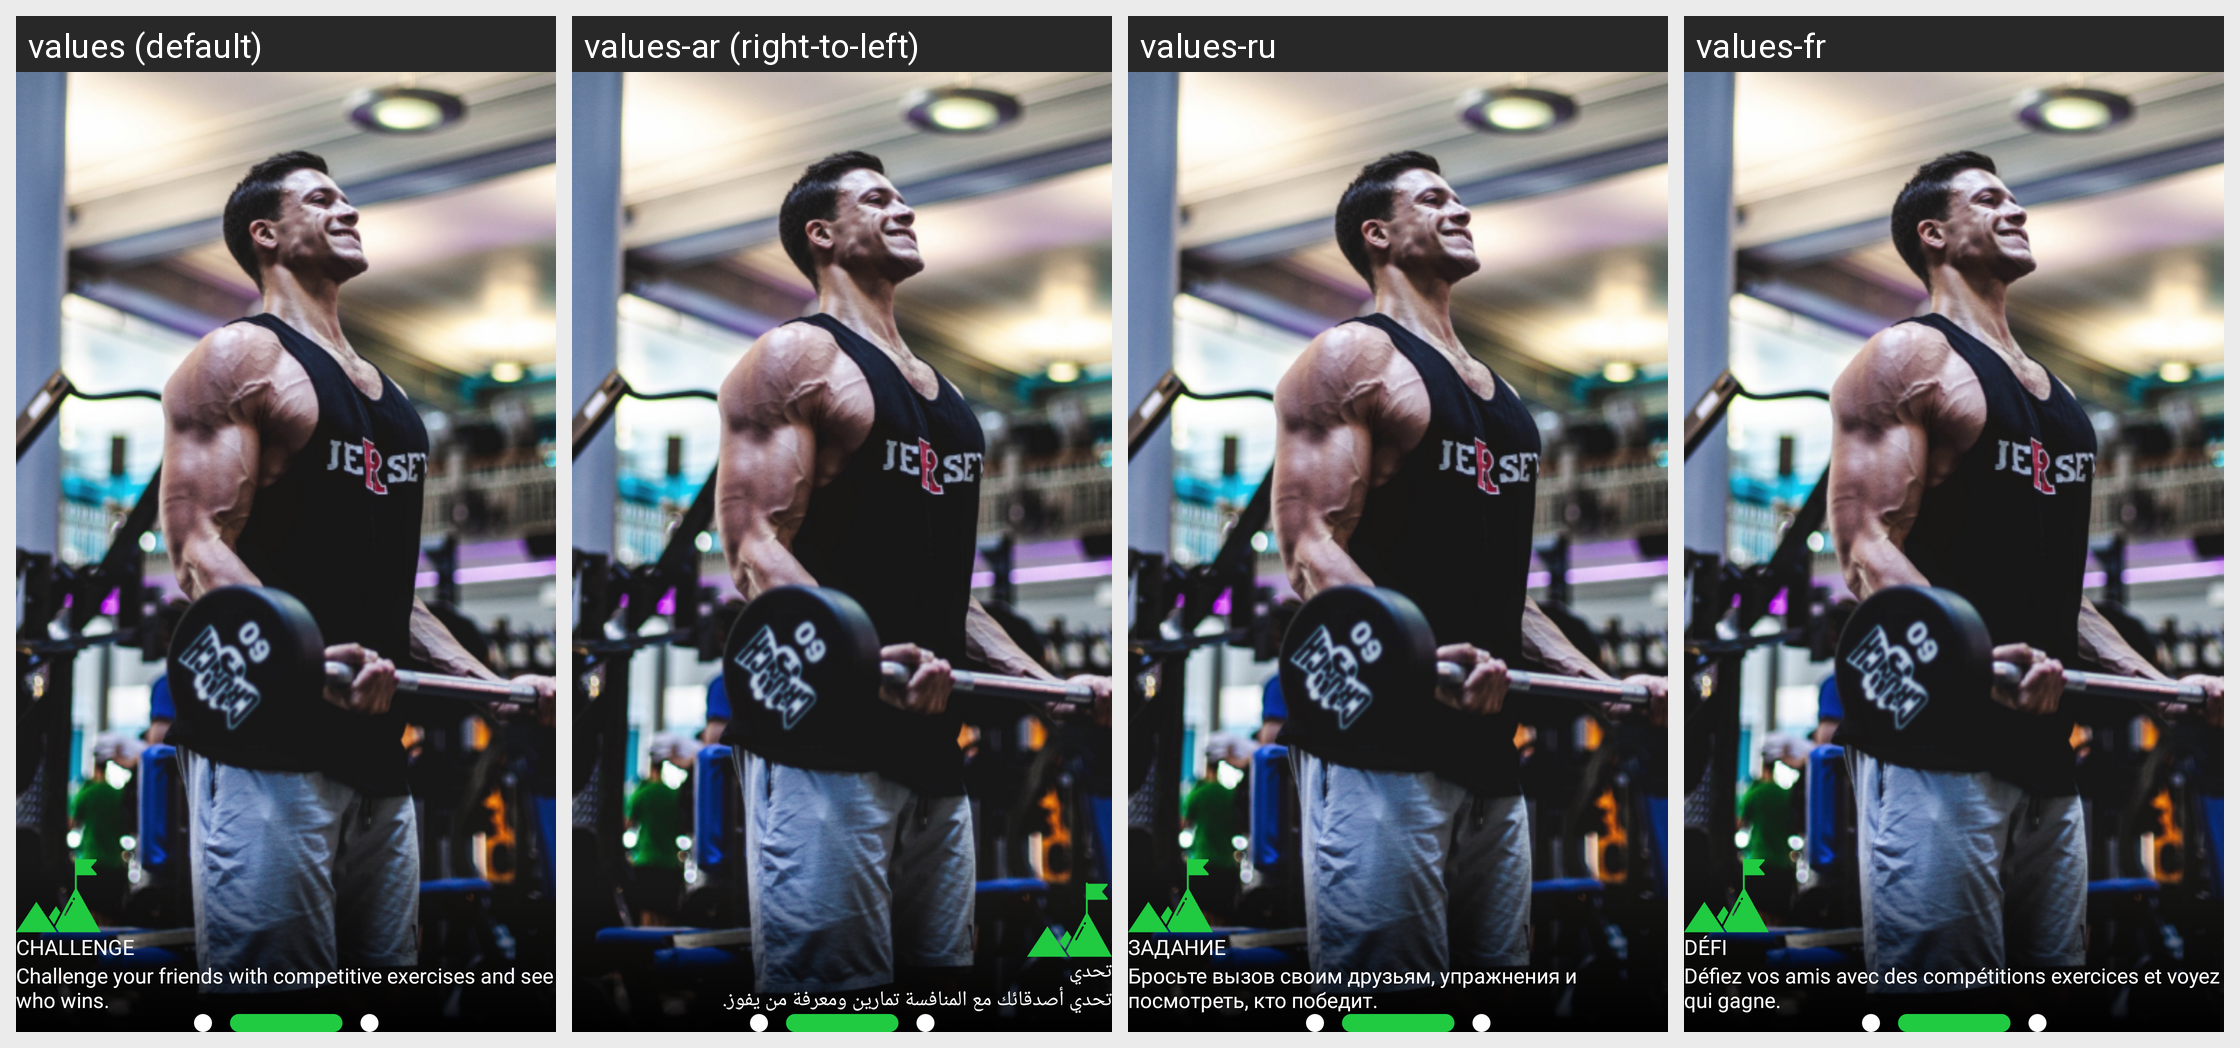

The same Android screen rendered under several of its app's locales, left to right. List the strings drawn on it with the default value and each locale's translation.
Android screen res/layout/fragment_challange_page.xml rendered under 4 locales, left to right: values (default), values-ar (right-to-left), values-ru, values-fr. Device: Nexus 5 (rendered at 1080×1920; each locale shown at half size, 540×960, under a caption strip naming it); theme Theme.Tafcha.
Other locales in the repository, not shown: values-de, values-zh.
Strings drawn on this screen, with the default value and each locale's value (text and hints the layout hard-codes, and strings that could not be matched under every locale, appear in the picture but are not listed):

challenge
  values: CHALLENGE
  values-ar: تحدي
  values-ru: ЗАДАНИЕ
  values-fr: DÉFI

challenge_description
  values: Challenge your friends with competitive exercises and see who wins.
  values-ar: تحدي أصدقائك مع المنافسة تمارين ومعرفة من يفوز.
  values-ru: Бросьте вызов своим друзьям, упражнения и посмотреть, кто победит.
  values-fr: Défiez vos amis avec des compétitions exercices et voyez qui gagne.
